Run: headless pygame with SDL's dummy video driver; simulated clock (each Clock.tick advances the game by its frame time, no real sleeping); random seed 0; keys injected as events and as key.get_pressed() state; no mouse input.
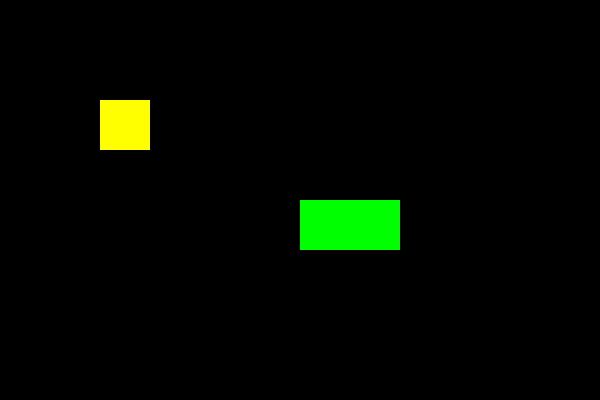
Frame 1 of 4 · flips 1–60 · no input
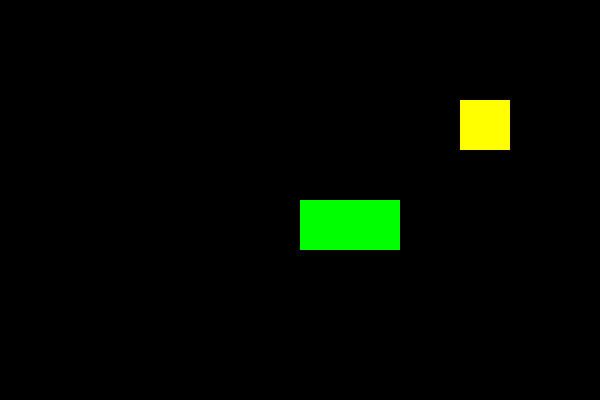
Frame 2 of 4 · flips 61–180 · tapped SPACE, RETURN · held RIGHT (→), D
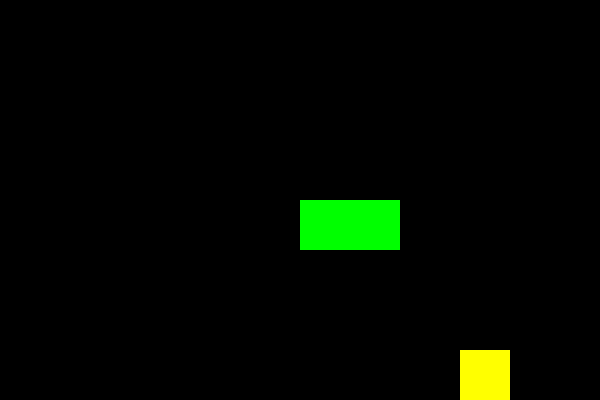
Frame 3 of 4 · flips 181–300 · held DOWN (↓), S
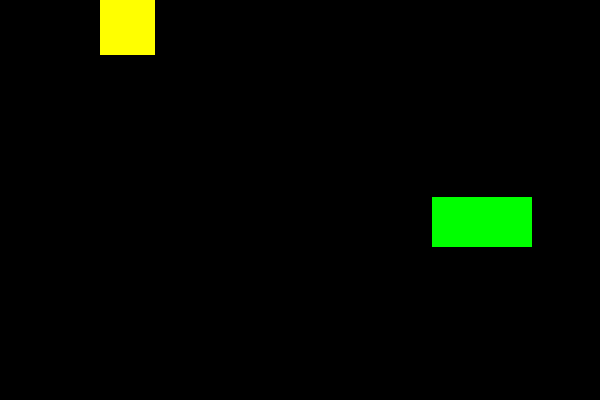
Frame 4 of 4 · flips 301–420 · held LEFT (←), A, UP (↑), W

The pygame program that drew these frames:

"""
第二个程序：控制方块去吃目标，吃到后目标刷新位置
"""

import pygame
import sys
import random  # 用来生成随机数

# === 初始化 ===
pygame.init()

# === 创建窗口 ===
WINDOW_WIDTH = 600
WINDOW_HEIGHT = 400
screen = pygame.display.set_mode((WINDOW_WIDTH, WINDOW_HEIGHT))
pygame.display.set_caption("吃掉目标！")

# === 玩家方块（红色） ===
player = pygame.Rect(100, 100, 50, 50)
player_color = (255, 255, 0)
move_speed = 3

# === 目标方块（绿色） ===
target = pygame.Rect(300, 200, 100, 50)  # 初始位置在窗口中央附近
target_color = (0, 255, 0)

clock = pygame.time.Clock()
score = 0
lives = 3
  # 计分

# === 游戏主循环 ===
while True:
    # ---- 1. 处理事件 ----
    for event in pygame.event.get():
        if event.type == pygame.QUIT:
            pygame.quit()
            sys.exit()

    # ---- 2. 键盘控制玩家移动 ----
    keys = pygame.key.get_pressed()
    if keys[pygame.K_LEFT] or keys[pygame.K_a]:
        player.x -= move_speed
    if keys[pygame.K_RIGHT] or keys[pygame.K_d]:
        player.x += move_speed
    if keys[pygame.K_UP] or keys[pygame.K_w]:
        player.y -= move_speed
    if keys[pygame.K_DOWN] or keys[pygame.K_s]:
        player.y += move_speed

    # ---- 3. 边界限制 ----
    player.x = max(0, min(player.x, WINDOW_WIDTH - player.width))
    player.y = max(0, min(player.y, WINDOW_HEIGHT - player.height))

    # ---- 4. 碰撞检测：玩家碰到了目标 ----
    # colliderect 判断两个矩形是否重叠
    if player.colliderect(target):
        # 把目标移到窗口内的随机位置
        target.x = random.randint(0, WINDOW_WIDTH - target.width)
        target.y = random.randint(0, WINDOW_HEIGHT - target.height)
        score += 1  # 分数加1
        player.width +=5
        player.height += 5 
        print(f"得分: {score}")  # 在终端显示分数

    # ---- 5. 绘制画面 ----
    screen.fill((0, 0, 0))           # 黑色背景
    pygame.draw.rect(screen, target_color, target)   # 画绿色目标
    pygame.draw.rect(screen, player_color, player)   # 画红色玩家
    pygame.display.flip()

    clock.tick(60)
